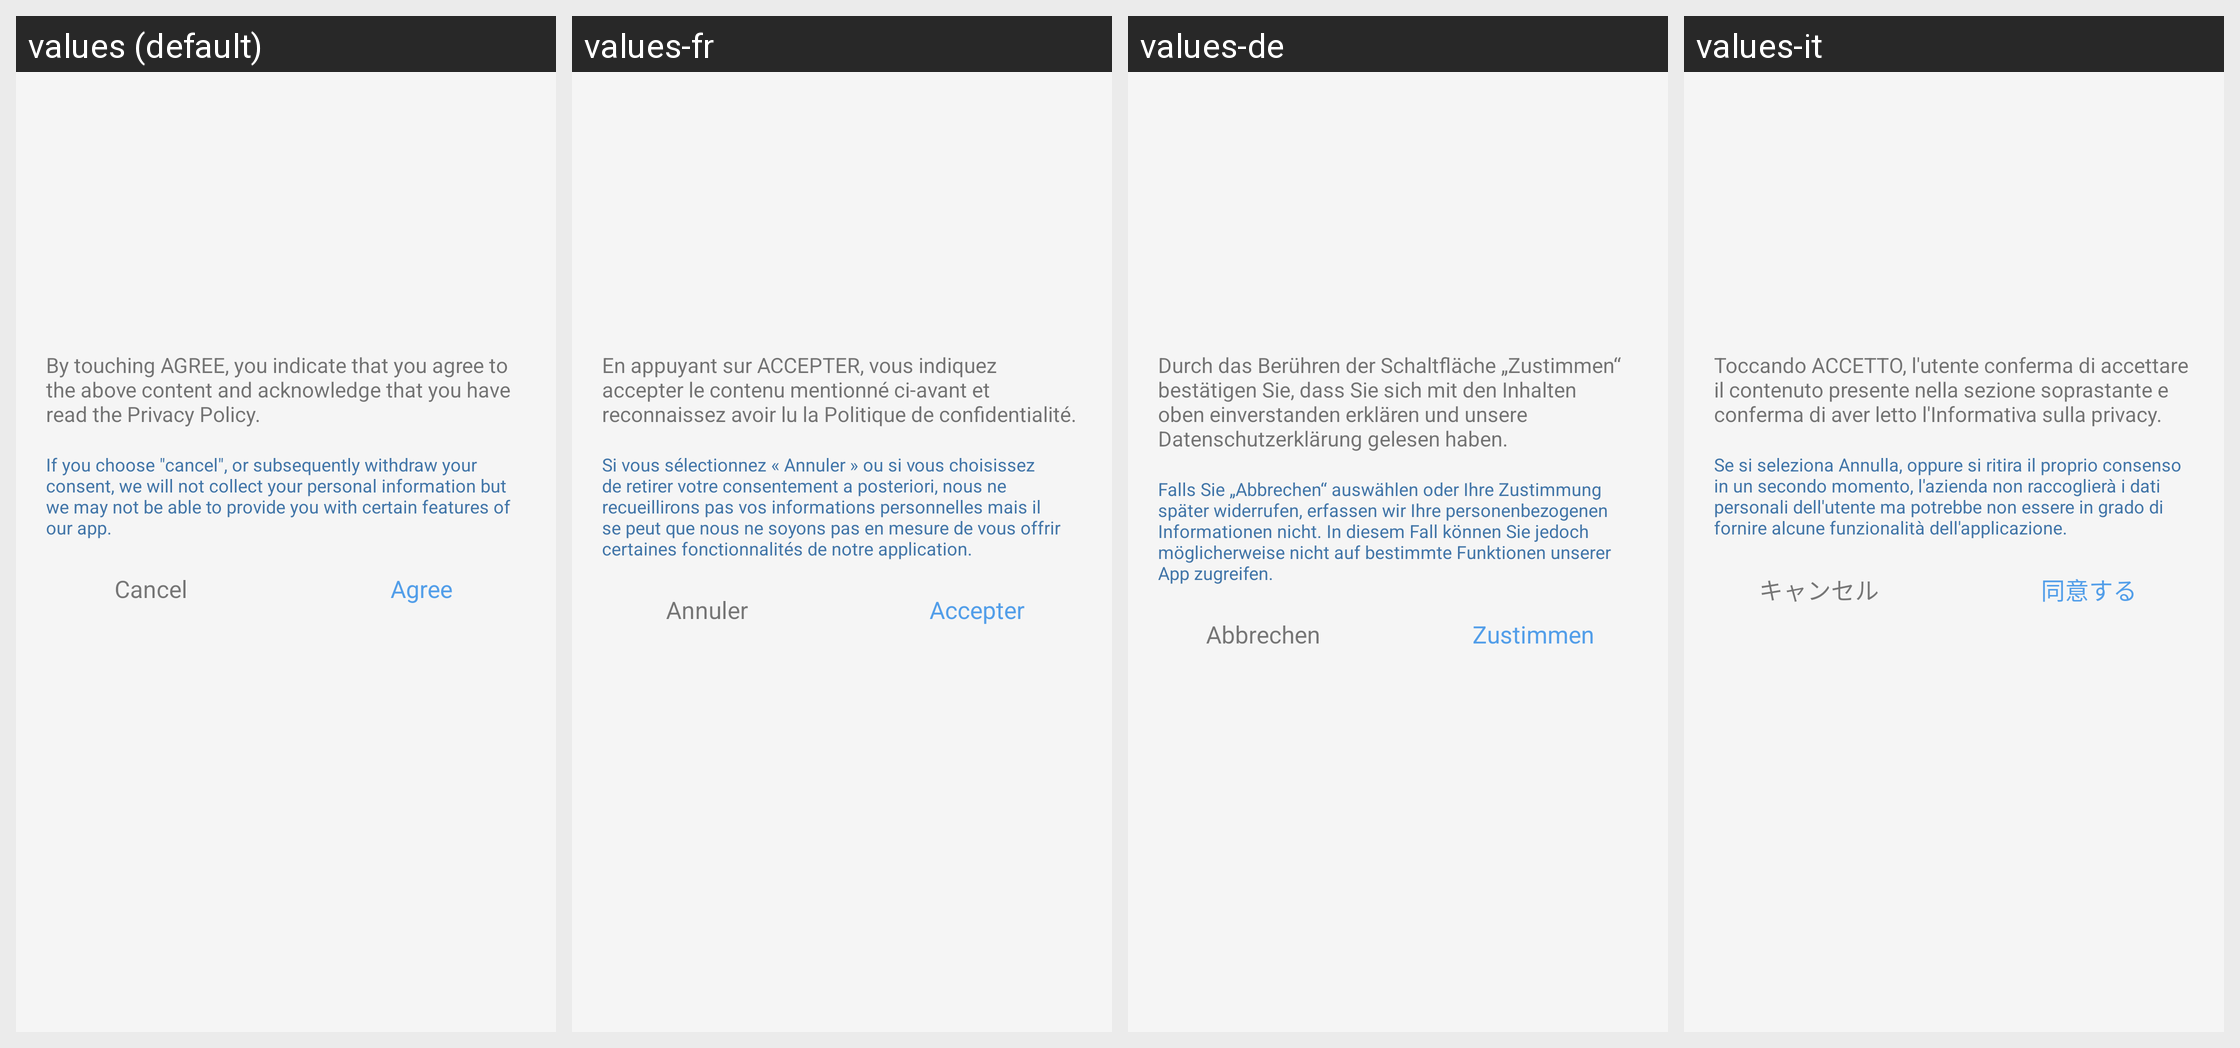

The same Android screen rendered under several of its app's locales, left to right. List the strings drawn on it with the default value and each locale's translation.
Android screen res/layout/privacy_proicy_dialog_layout.xml rendered under 4 locales, left to right: values (default), values-fr, values-de, values-it. Device: Nexus 5 (rendered at 1080×1920; each locale shown at half size, 540×960, under a caption strip naming it); theme Theme.MaterialComponents.DayNight.NoActionBar.
Other locales in the repository, not shown: values-ar, values-ar-rEG, values-ar-rIL, values-bg, values-bg-rBG, values-ca, values-ca-rES, values-cs, values-cs-rCZ, values-da, values-da-rDK, values-el, values-en, values-es, values-es-rES, values-es-rMX, values-es-rUS, values-et, values-et-rEE, values-eu, values-eu-rES, values-fa, values-fa-rIR, values-fi, values-fi-rFI, values-fr-rCA, values-fr-rFR, values-gl, values-gl-rES, values-hi, values-hr, values-hr-rHR, values-hu, values-hu-rHU, values-in, values-in-rID, values-it-rIT, values-iw, values-iw-rIL, values-ja, values-ko, values-lt, values-lt-rLT, values-lv, values-lv-rLV, values-mk, values-ms, values-nb-rNO, values-nl, values-pl, values-pt, values-pt-rBR, values-ro, values-ru, values-sk, values-sl, values-sq, values-sq-rAL, values-sr, values-sv, values-sv-rSE, values-th, values-tr, values-uk, values-ur, values-ur-rPK, values-vi, values-zh-rCN, values-zh-rHK, values-zh-rTW.
Strings drawn on this screen, with the default value and each locale's value (text and hints the layout hard-codes, and strings that could not be matched under every locale, appear in the picture but are not listed):

content_dialog_statement
  values: By touching AGREE, you indicate that you agree to the above content and acknowledge that you have read the Privacy Policy.
  values-fr: En appuyant sur ACCEPTER, vous indiquez accepter le contenu mentionné ci-avant et reconnaissez avoir lu la Politique de confidentialité.
  values-de: Durch das Berühren der Schaltfläche „Zustimmen“ bestätigen Sie, dass Sie sich mit den Inhalten oben einverstanden erklären und unsere Datenschutzerklärung gelesen haben.
  values-it: Toccando ACCETTO, l'utente conferma di accettare il contenuto presente nella sezione soprastante e conferma di aver letto l'Informativa sulla privacy.

content_dialog_hint
  values: If you choose "cancel", or subsequently withdraw your consent, we will not collect your personal information but we may not be able to provide you with certain features of our app.
  values-fr: Si vous sélectionnez « Annuler » ou si vous choisissez de retirer votre consentement a posteriori, nous ne recueillirons pas vos informations personnelles mais il se peut que nous ne soyons pas en mesure de vous offrir certaines fonctionnalités de notre application.
  values-de: Falls Sie „Abbrechen“ auswählen oder Ihre Zustimmung später widerrufen, erfassen wir Ihre personenbezogenen Informationen nicht. In diesem Fall können Sie jedoch möglicherweise nicht auf bestimmte Funktionen unserer App zugreifen.
  values-it: Se si seleziona Annulla, oppure si ritira il proprio consenso in un secondo momento, l'azienda non raccoglierà i dati personali dell'utente ma potrebbe non essere in grado di fornire alcune funzionalità dell'applicazione.

cancel
  values: Cancel
  values-fr: Annuler
  values-de: Abbrechen
  values-it: キャンセル

agree
  values: Agree
  values-fr: Accepter
  values-de: Zustimmen
  values-it: 同意する
